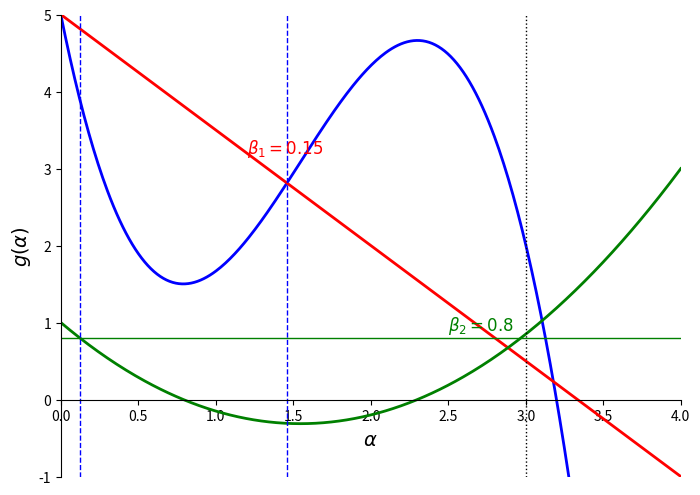

Python code for this plot:

import matplotlib.pyplot as plt
import numpy as np


def function_g(x):
    return -1.833 * x**3 + 8.5 * x**2 - 10 * x + 5




def wolfe_1(x):
    return 5 - 0.15 * 10 * x




def ratio_wolfe_2(x):
    return (-1.833 * 3 * x**2 + 2 * 8.5 * x - 10) / -10





x = np.linspace(0, 4, 400)

plt.figure(figsize=(8, 6))
plt.plot(
    x,
    function_g(x),
    color='blue',
    linewidth=2,
    label=r'$-1.833x^3 + 8.5x^2 - 10x + 5$',
)
plt.plot(x, wolfe_1(x), color='red', linewidth=2, label=r'$\beta_1=0.15$')
plt.plot(x, ratio_wolfe_2(x), color='green', linewidth=2, label=r'$\beta_2=0.8$')

plt.axvline(x=3, color='black', linestyle=':', linewidth=1)
plt.axvline(x=0.1225, color='blue', linestyle='--', linewidth=1)
plt.axvline(x=1.45912, color='blue', linestyle='--', linewidth=1)

plt.axhline(y=0.8, color='green', linestyle='-', linewidth=1)

plt.xlabel(r'$\alpha$', fontsize=14)
plt.ylabel(r'$g(\alpha)$', fontsize=14)

plt.xlim(0, 4)
plt.ylim(-1, 5)

plt.text(
    1.2, wolfe_1(1.2), r'$\beta_1=0.15$', color='red', fontsize=12, rotation=0
)
plt.text(2.5, 0.9, r'$\beta_2=0.8$', color='green', fontsize=12, rotation=0)

plt.grid(False)
plt.gca().spines['right'].set_color('none')
plt.gca().spines['top'].set_color('none')
plt.gca().xaxis.set_ticks_position('bottom')
plt.gca().yaxis.set_ticks_position('left')
plt.gca().spines['bottom'].set_position('zero')
plt.gca().spines['left'].set_position('zero')

plt.show()
